Run: headless pygame with SDL's dummy video driver; simulated clock (each Clock.tick advances the game by its frame time, no real sleeping); random seed 0; keys injected as events and as key.get_pressed() state; mouse plan: one left click at the window centre at the start of phase 2, then a move to the lower-right quarter at the start of phase 3; restart key SPACE tapped at the start of phases 3 and 4.
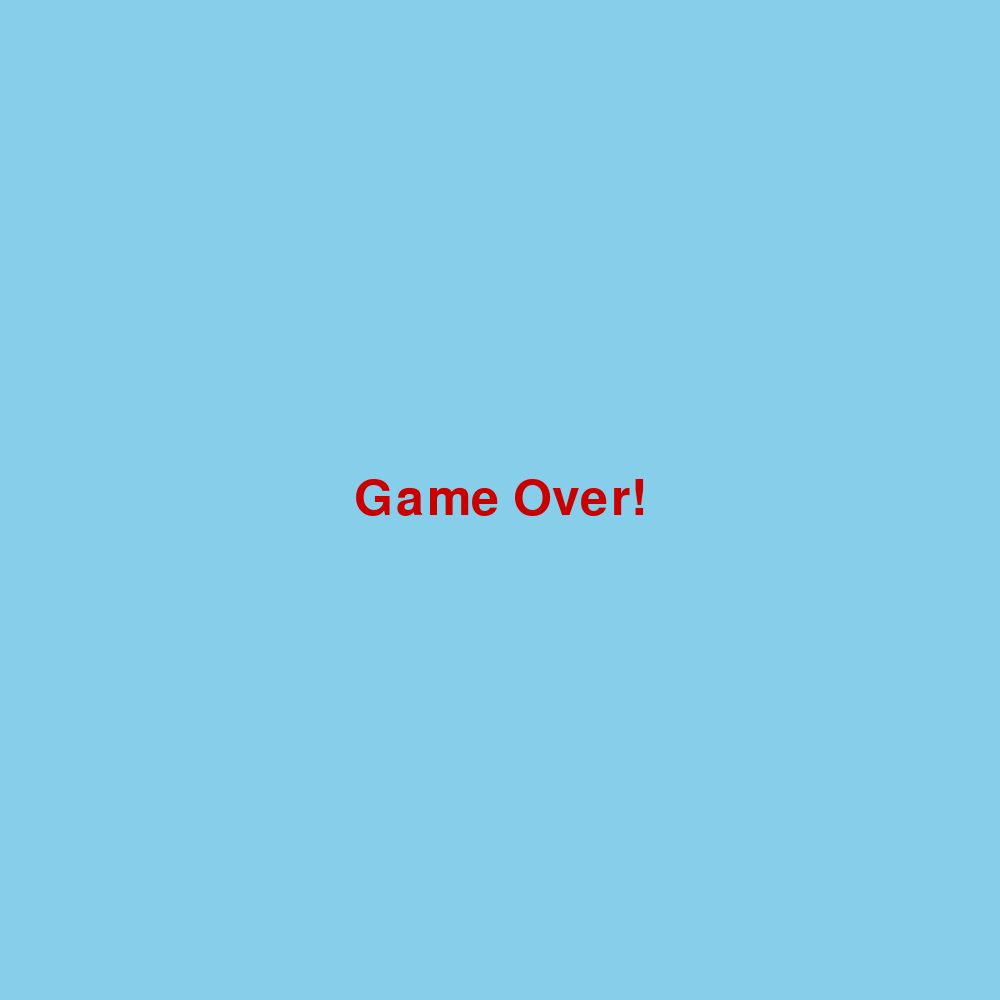
Frame 1 of 1 · flips 1–60 · no input (game ended)

The pygame program that drew these frames:

import pygame
import sys
import random

# initialize constants
SCREEN_WIDTH = 1000
SCREEN_HEIGHT = 1000
BIRD_WIDTH = 50
BIRD_HEIGHT = 50
PIPE_WIDTH = 80
PIPE_GAP = 200
GRAVITY = 1
JUMP_HEIGHT = 12
PIPE_MOVEMENT = 5
BIRD_X_POSITION = SCREEN_WIDTH // 3


class Bird(pygame.sprite.Sprite):
    def __init__(self, x, y):
        super().__init__()
        self.image = pygame.Surface((BIRD_WIDTH, BIRD_HEIGHT))
        self.image.fill((255, 255, 0))
        self.rect = self.image.get_rect(center=(x, y))
        self.velocity = 0

    def update(self):
        keys = pygame.key.get_pressed()
        if keys[pygame.K_UP]:
            self.jump()

        self.velocity += GRAVITY
        self.rect.y += self.velocity
        if self.rect.top < 0:
            self.rect.top = 0
        if self.rect.bottom > SCREEN_HEIGHT:
            self.rect.bottom = SCREEN_HEIGHT
            self.velocity = 0

    def jump(self):
        self.velocity = -JUMP_HEIGHT


class Pipe(pygame.sprite.Sprite):
    def __init__(self, x, is_top=False):
        super().__init__()
        height = random.randint(100, SCREEN_HEIGHT - PIPE_GAP - 100)
        self.image = pygame.Surface((PIPE_WIDTH, height))
        self.image.fill((0, 255, 0))
        if is_top:
            self.rect = self.image.get_rect(midbottom=(x, 0))
        else:
            self.rect = self.image.get_rect(midtop=(x, SCREEN_HEIGHT))

        self.passed = False

    def update(self):
        self.rect.x -= PIPE_MOVEMENT
        if self.rect.right < 0:
            self.kill()


class Game:
    def __init__(self):
        pygame.init()
        self.screen = pygame.display.set_mode((SCREEN_WIDTH, SCREEN_HEIGHT))
        self.clock = pygame.time.Clock()
        self.running = True
        self.reset_game()
    
    def reset_game(self):
        self.game_over = False
        self.score = 0
        self.bird = Bird(BIRD_X_POSITION, SCREEN_HEIGHT // 2)
        self.all_sprites = pygame.sprite.Group(self.bird)
        self.pipes = pygame.sprite.Group()
        self.spawn_pipe()
    
    def spawn_pipe(self):
        x_position = SCREEN_WIDTH + PIPE_WIDTH // 2
        top_pipe = Pipe(x_position, is_top=True)
        bottom_pipe = Pipe(x_position)
        self.pipes.add(top_pipe, bottom_pipe)
        self.all_sprites.add(top_pipe, bottom_pipe)

    def run(self, event):
        self.screen.fill((135, 206, 235))
        self.all_sprites.update()

        for event in pygame.event.get():
            if event.type == pygame.QUIT:
                self.running = False
            if (event.type == pygame.KEYDOWN and event.key == pygame.K_SPACE) or (event.type == pygame.MOUSEBUTTONDOWN):
                self.bird.jump()

        if pygame.sprite.spritecollide(self.bird, self.pipes, False) or self.bird.rect.bottom >= SCREEN_HEIGHT:
            self.game_over = True

        if self.game_over:
            self.display_game_over()
            return not self.game_over

        pipe_list = self.pipes.sprites()
        for pipe in pipe_list:
            if not pipe.passed and pipe.rect.centerx < self.bird.rect.centerx:
                self.score += 0.5
                pipe.passed = True
            if pipe.rect.right < 0 and not pipe.passed:
                self.spawn_pipe()

        self.pipes.update()
        self.all_sprites.draw(self.screen)
        self.display_score()
        pygame.display.flip()
        self.clock.tick(60)
        return not self.game_over

    def display_game_over(self):
        font = pygame.font.SysFont(None, 74)
        text = font.render('Game Over!', True, (200, 0, 0))
        self.screen.blit(text, (SCREEN_WIDTH // 2 - text.get_width() // 2, SCREEN_HEIGHT // 2 - text.get_height() // 2))
        pygame.display.flip()
        pygame.time.wait(2000)

    def display_score(self):
        font = pygame.font.SysFont(None, 33)
        text = font.render(f'Score: {int(self.score)}', True, (255, 255, 255))
        self.screen.blit(text, (10, 10))

if __name__ == "__main__":
    game = Game()
    while game.running:
        event = pygame.event.poll()
        game.running = game.run(event)
    pygame.quit()
